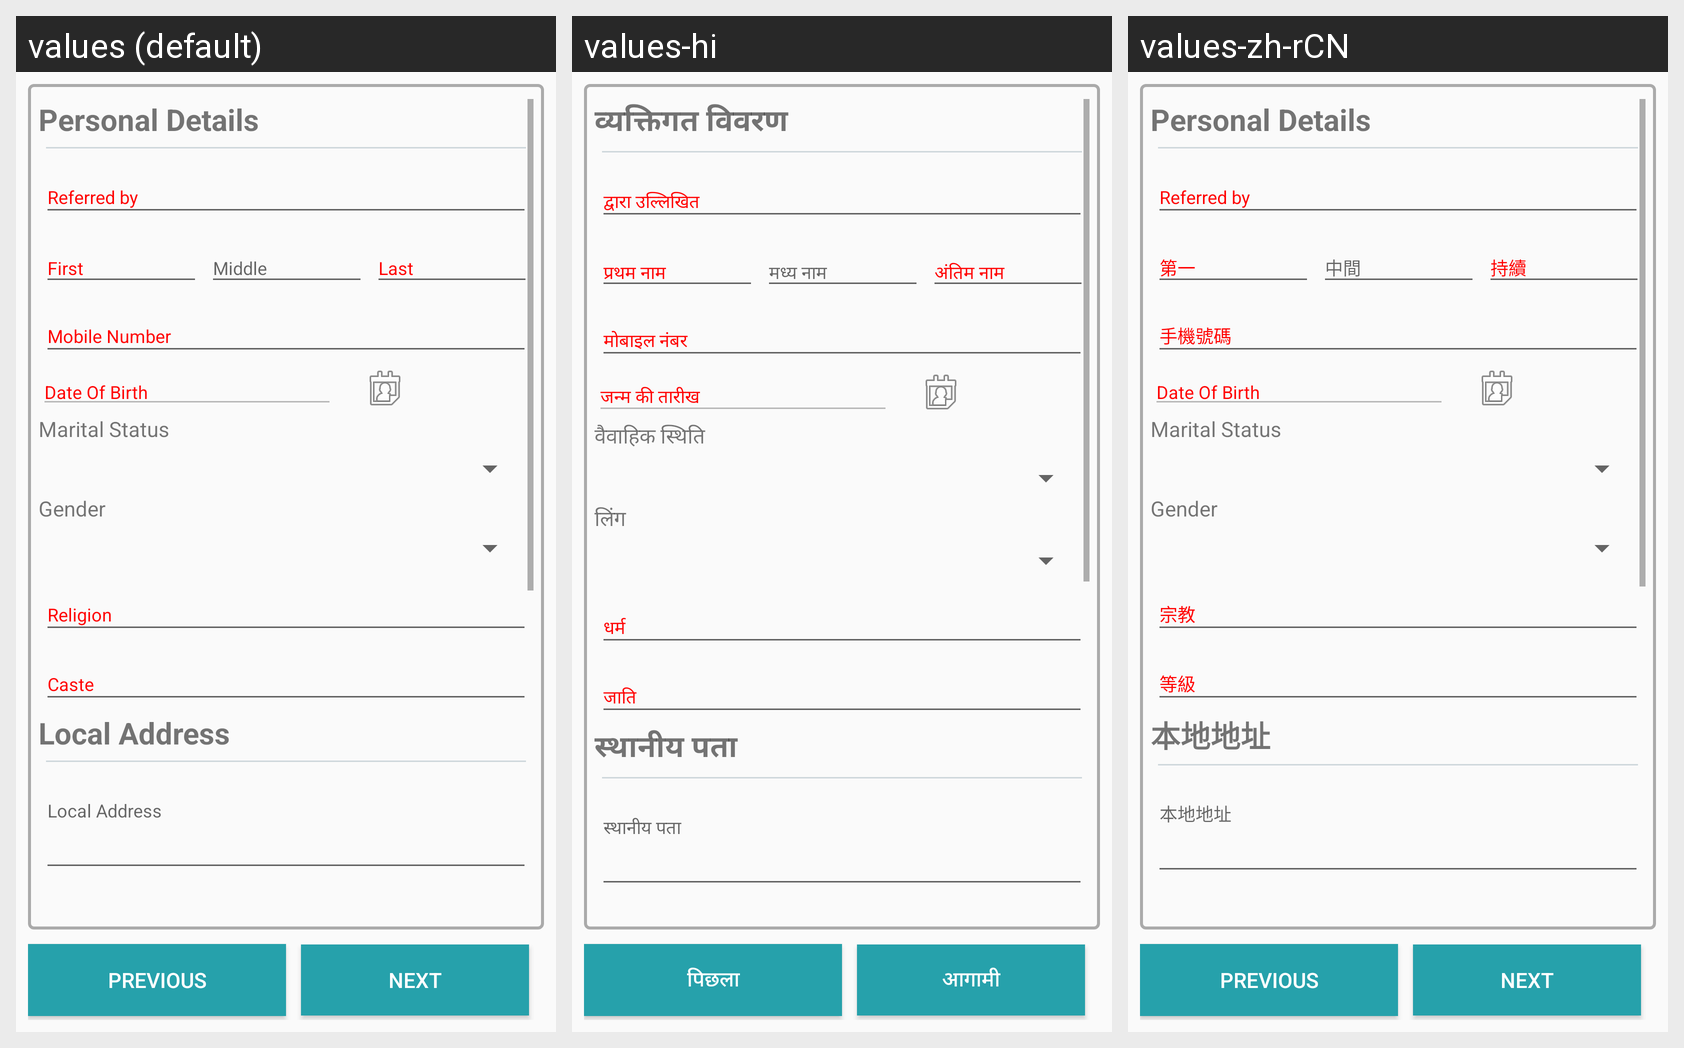

The same Android screen rendered under several of its app's locales, left to right. List the strings drawn on it with the default value and each locale's translation.
Android screen res/layout/activity_new_guard_reference_entry.xml rendered under 3 locales, left to right: values (default), values-hi, values-zh-rCN. Device: Nexus 5 (rendered at 1080×1920; each locale shown at half size, 540×960, under a caption strip naming it); theme AppTheme.
Strings drawn on this screen, with the default value and each locale's value (text and hints the layout hard-codes, and strings that could not be matched under every locale, appear in the picture but are not listed):

ngentry_pdetail_header
  values: Personal Details
  values-hi: व्यक्तिगत विवरण
  values-zh-rCN: Personal Details

ngentry_dob
  values: Date Of Birth
  values-hi: जन्म की तारीख
  values-zh-rCN: Date Of Birth

ngentry_maritalstatus
  values: Marital Status
  values-hi: वैवाहिक स्थिति
  values-zh-rCN: Marital Status

ngentry_gender
  values: Gender
  values-hi: लिंग
  values-zh-rCN: Gender

ngentry_laddress_hint
  values: Local Address
  values-hi: स्थानीय पता
  values-zh-rCN: 本地地址

ngentry_previous_button
  values: Previous
  values-hi: पिछला
  values-zh-rCN: Previous

ngentry_next_button
  values: Next
  values-hi: आगामी
  values-zh-rCN: Next
